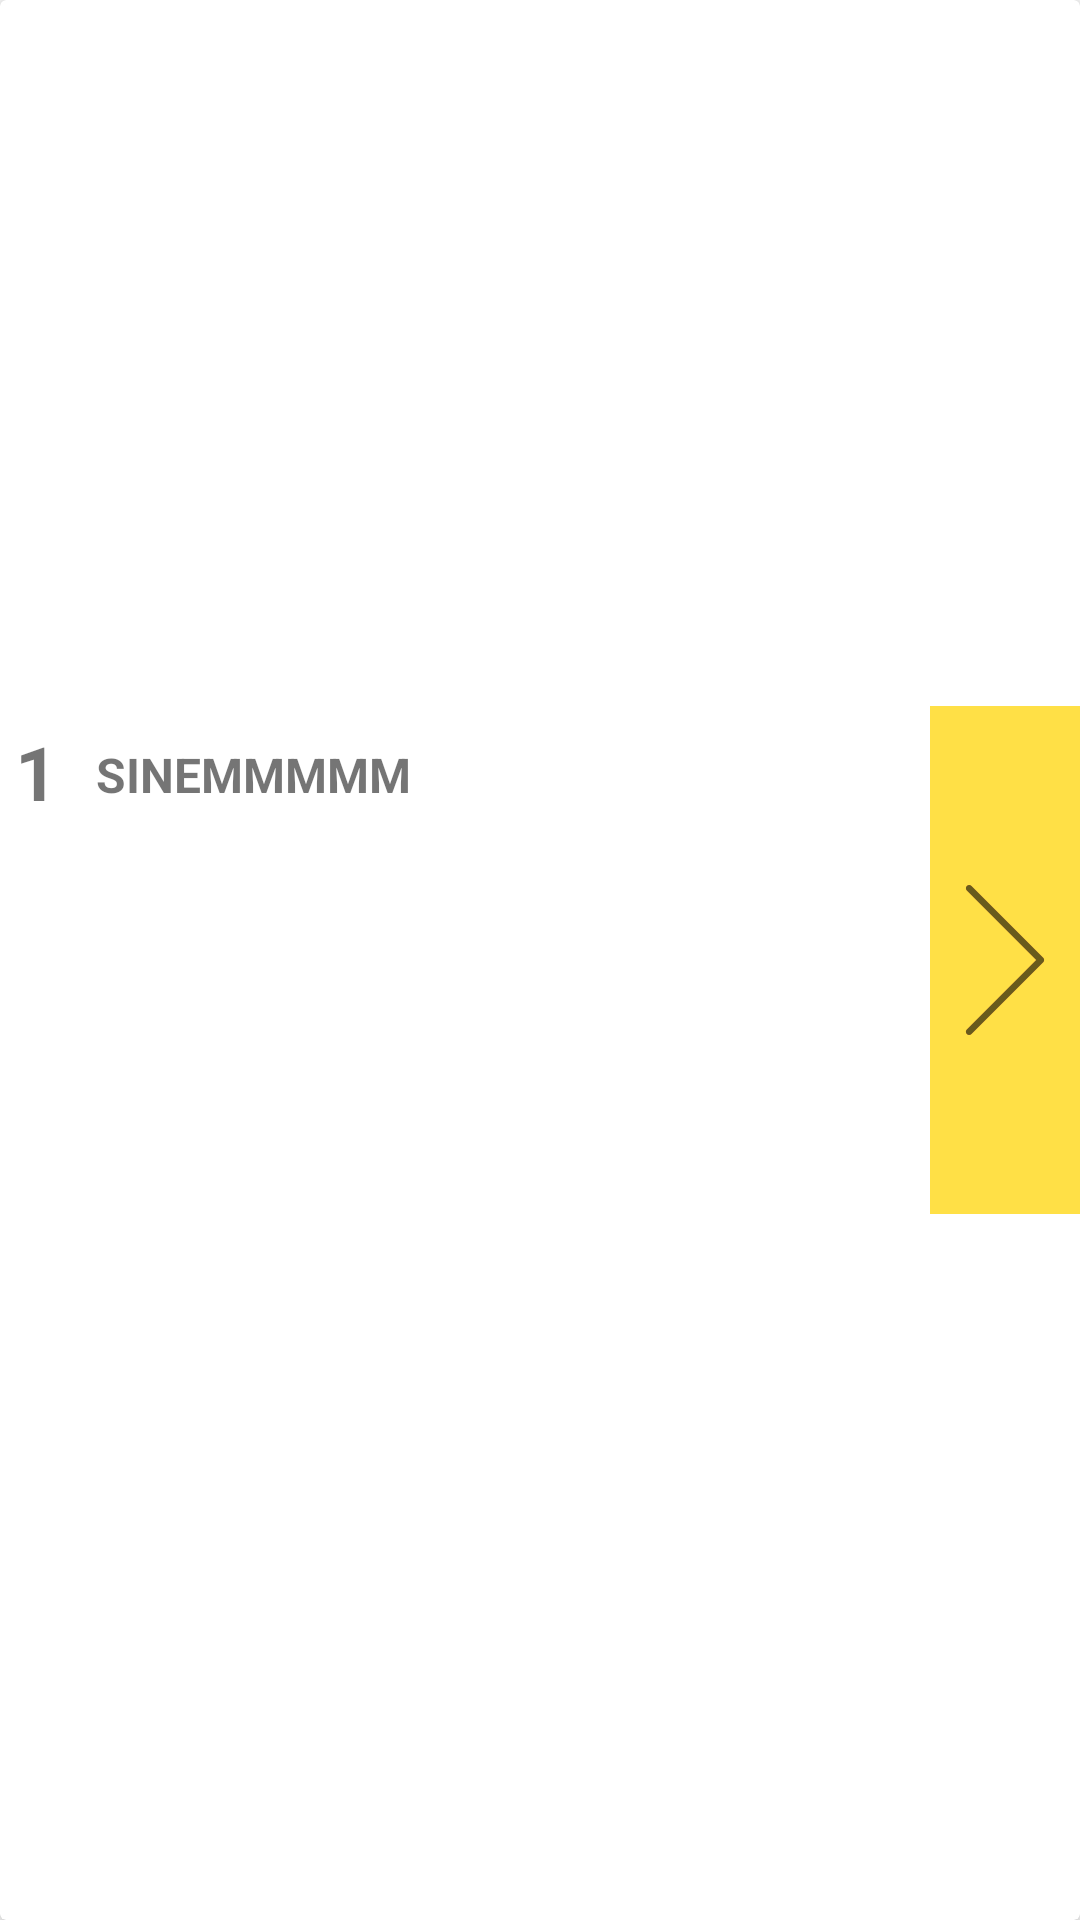

Layout XML and referenced resources for this Android screen:
<!-- AndroidManifest.xml: application theme AppTheme.NoActionBar -->
<!-- res/layout/list_row.xml -->
<?xml version="1.0" encoding="utf-8"?>
<androidx.cardview.widget.CardView
    xmlns:app="http://schemas.android.com/apk/res-auto"
    xmlns:android="http://schemas.android.com/apk/res/android"
    android:layout_width="match_parent"
    android:layout_height="wrap_content"
    android:layout_margin="4dp"
    app:cardElevation="4dp">

    <LinearLayout
        android:orientation="horizontal"
        android:layout_gravity="center_vertical"
        android:layout_width="match_parent"
        android:layout_height="wrap_content">

        <TextView
            android:id="@+id/imgCount"
            android:layout_gravity="center_vertical|start"
            android:layout_width="20dp"
            android:textSize="25sp"
            android:paddingLeft="5dp"
            android:paddingTop="5dp"
            android:text="1"
            android:textStyle="bold"
            android:layout_height="match_parent" />

        <LinearLayout
            android:orientation="vertical"
            android:layout_weight="9"
            android:layout_width="0dp"
            android:layout_margin="12dp"
            android:layout_height="wrap_content">

            <TextView
                android:id="@+id/txtAliciAdi"
                android:layout_width="match_parent"
                android:layout_height="wrap_content"
                android:textSize="16sp"
                android:text="sinemmmmm"
                android:textStyle="bold"
                android:textAllCaps="true"
                android:layout_toRightOf="@+id/ly" />

            <TextView
                android:id="@+id/txtTakipNo"
                android:layout_width="match_parent"
                android:layout_height="wrap_content"
                android:textSize="13sp"
                android:layout_toRightOf="@+id/ly"
                android:layout_below="@+id/txtAliciAdi" />

            <TextView
                android:id="@+id/txtZimmetAlan"
                android:layout_width="match_parent"
                android:layout_height="wrap_content"
                android:textSize="13sp"
                android:layout_toRightOf="@+id/ly"
                android:layout_below="@+id/txtTakipNo" />

            <TextView
                android:id="@+id/txtAdres"
                android:layout_width="match_parent"
                android:layout_height="wrap_content"
                android:textSize="13sp"
                android:layout_toRightOf="@+id/ly"
                android:layout_below="@+id/txtZimmetAlan" />

            <TextView
                android:id="@+id/txtHizmetNo"
                android:layout_width="match_parent"
                android:layout_height="wrap_content"
                android:textSize="13sp"
                android:layout_toRightOf="@+id/ly"
                android:layout_below="@+id/txtRef2" />

            <TextView
                android:id="@+id/txtGonAdi"
                android:layout_width="match_parent"
                android:layout_height="wrap_content"
                android:textSize="13sp"
                android:layout_toRightOf="@+id/ly"
                android:layout_below="@+id/txtHizmetNo" />
            <TextView
                android:id="@+id/txtDesi"
                android:layout_width="match_parent"
                android:layout_height="wrap_content"
                android:textSize="13sp"
                android:layout_toRightOf="@+id/ly"
                android:layout_below="@+id/txtGonAdi" />
            <TextView
                android:id="@+id/txtNot"
                android:layout_width="wrap_content"
                android:layout_height="wrap_content"
                android:visibility="gone"
                android:layout_below="@+id/txtDesi"
                android:layout_alignParentRight="true"
                android:textSize="14sp" />
            <TextView
                android:id="@+id/txtmTakipNo"
                android:layout_width="wrap_content"
                android:layout_height="wrap_content"
                android:visibility="gone"
                android:layout_below="@+id/txtNot"
                android:layout_alignParentRight="true"/>
            <TextView
                android:id="@+id/txtToplamParca"
                android:layout_width="match_parent"
                android:layout_height="wrap_content"
                android:textSize="13sp"
                android:layout_toRightOf="@+id/ly"
                android:layout_below="@+id/txtmTakipNo" />

        </LinearLayout>

        <ImageView
            android:id="@+id/imgStatus"
            android:background="@color/yellow"
            android:layout_gravity="center_vertical|end"
            android:layout_width="50dp"
            android:src="@drawable/ic_right_arrow"
            android:layout_height="match_parent" />
    </LinearLayout>
</androidx.cardview.widget.CardView>
<!-- resources referenced by this layout -->
<resources>
  <color name="yellow">#FFE046</color>
  <!-- drawable ic_right_arrow (drawable) -->
  <vector android:alpha="0.59" android:height="24dp"
      android:viewportHeight="490.8" android:viewportWidth="490.8"
      android:width="24dp" xmlns:android="http://schemas.android.com/apk/res/android">
      <path android:fillColor="#F44336" android:pathData="M135.685,3.128c-4.237,-4.093 -10.99,-3.975 -15.083,0.262c-3.992,4.134 -3.992,10.687 0,14.82l227.115,227.136L120.581,472.461c-4.237,4.093 -4.354,10.845 -0.262,15.083c4.093,4.237 10.845,4.354 15.083,0.262c0.089,-0.086 0.176,-0.173 0.262,-0.262l234.667,-234.667c4.164,-4.165 4.164,-10.917 0,-15.083L135.685,3.128z"/>
      <path android:fillColor="#FF000000" android:pathData="M128.133,490.68c-5.891,0.011 -10.675,-4.757 -10.686,-10.648c-0.005,-2.84 1.123,-5.565 3.134,-7.571l227.136,-227.115L120.581,18.232c-4.171,-4.171 -4.171,-10.933 0,-15.104c4.171,-4.171 10.933,-4.171 15.104,0l234.667,234.667c4.164,4.165 4.164,10.917 0,15.083L135.685,487.544C133.685,489.551 130.967,490.68 128.133,490.68z"/>
  </vector>
  <style name="AppTheme.NoActionBar">
          <item name="windowActionBar">false</item>
          <item name="windowNoTitle">true</item>
      </style>
</resources>
